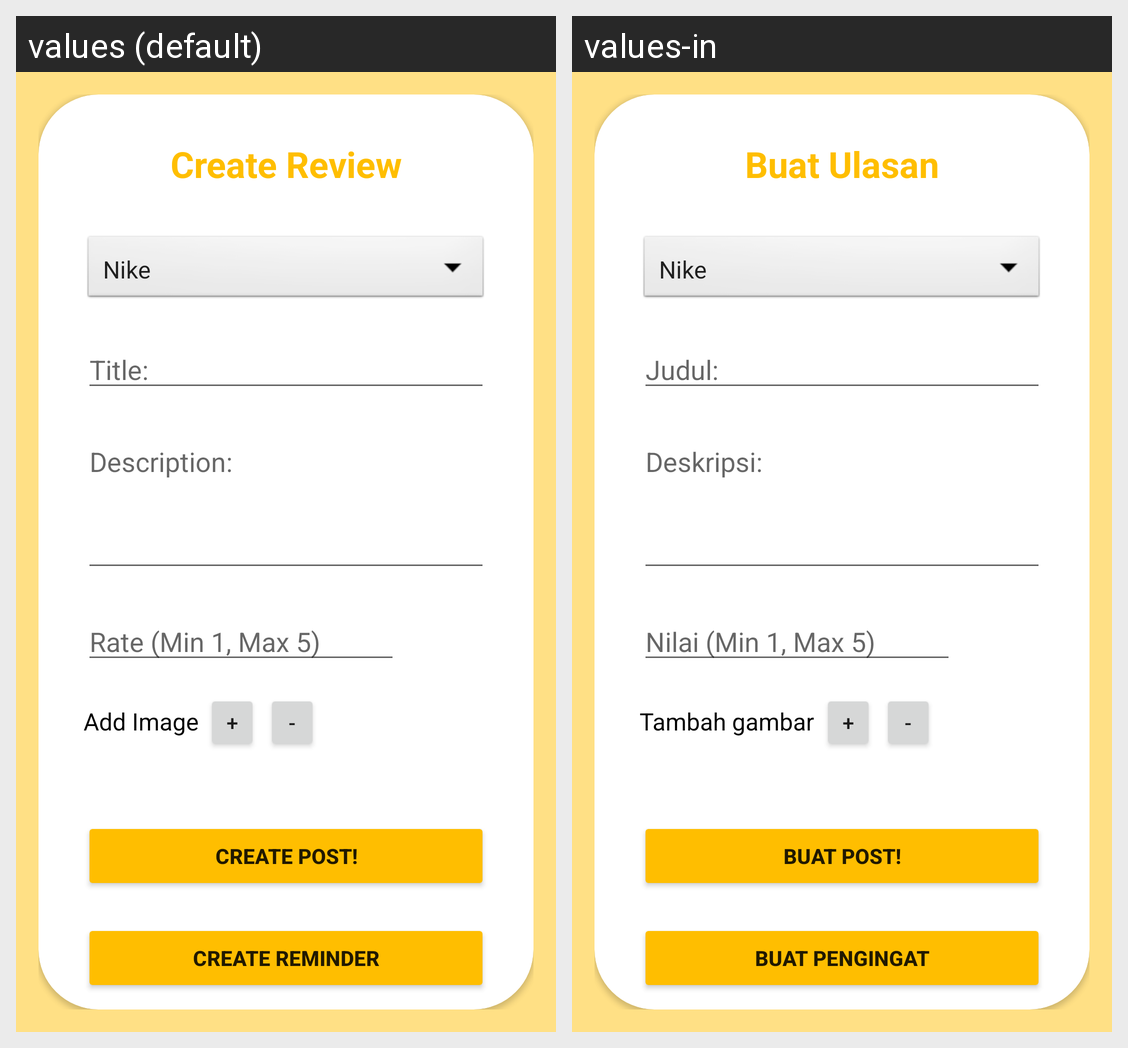

Strings drawn on this Android screen and how each of the app's shown locales translates them:
Android screen res/layout/fragment_create_review.xml rendered under 2 locales, left to right: values (default), values-in. Device: Nexus 5 (rendered at 1080×1920; each locale shown at half size, 540×960, under a caption strip naming it); theme Theme.Jejewegs.
Strings drawn on this screen, with the default value and each locale's value (text and hints the layout hard-codes, and strings that could not be matched under every locale, appear in the picture but are not listed):

create_review
  values: Create Review
  values-in: Buat Ulasan

review_title
  values: Title:
  values-in: Judul: 

review_description
  values: Description:
  values-in: Deskripsi:

rate_min_1_max_5
  values: Rate (Min 1, Max 5)
  values-in: Nilai (Min 1, Max 5)

add_image
  values: Add Image
  values-in: Tambah gambar

create_post
  values: Create Post!
  values-in: Buat Post!

create_reminder
  values: Create reminder
  values-in: Buat pengingat
